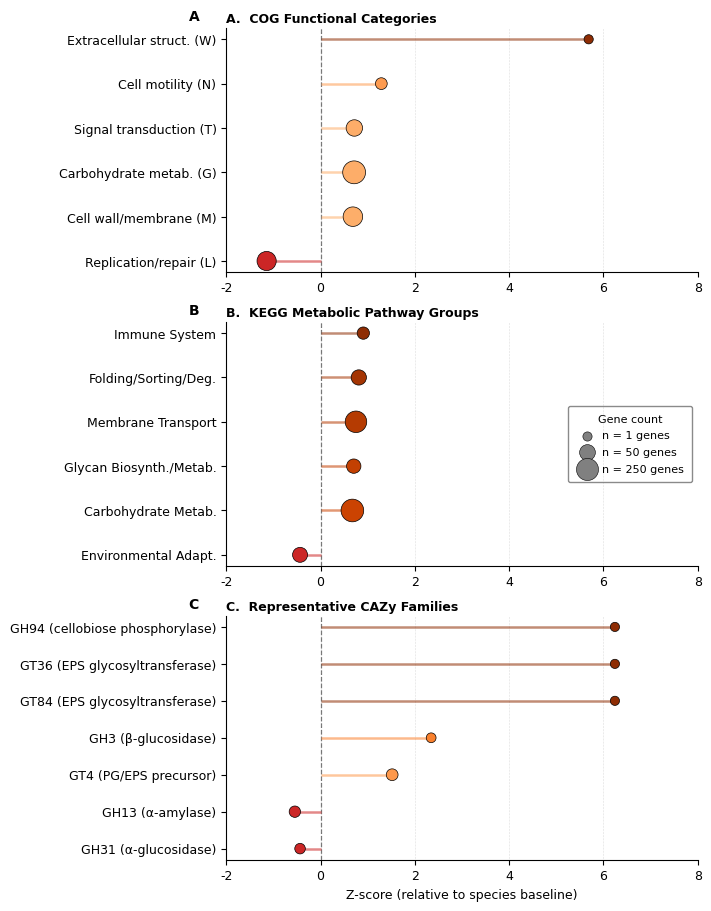

Write the Python code that produced this figure.
#!/usr/bin/env python3
"""Generates Figure 2: Multi-panel functional genomic enrichment of L. paracasei SCA72564.

Produces a three-panel lollipop figure summarising Z-score enrichment across
COG functional categories (Panel A), KEGG metabolic pathway groups (Panel B),
and representative CAZy family distributions (Panel C). Bubble area scales
with the absolute gene count per category; colour encodes enrichment direction
relative to the L. paracasei species-level baseline (ProbioMinServer2).

Output files:
    SCA72564_Figure2_functional_enrichment.tiff  — 600 dpi TIFF for journal submission
    SCA72564_Figure2_functional_enrichment.png   — 300 dpi PNG for draft review

Usage:
    python3 FIGURE2.py

Todo:
    Confirm PANEL_B_DATA and PANEL_C_DATA values flagged with [VERIFY] comments
    against raw ProbioMinServer2 output tables before final submission.

References:
    Vallente, J.E. et al. (2026). Prebiotic Adaptations of Lacticaseibacillus
    paracasei subsp. paracasei SCA72564 Isolated from Dioscorea esculenta in
    Ilocos Norte, Philippines.

    eggNOG-mapper v2.1.12; KEGG (Kanehisa, 2000); CAZy (Drula et al., 2022).
    Raw outputs archived at: https://github.com/ephraimrv/paracasei-SCA72564/tree/main/functional_analysis
"""

__author__ = "Jan Ephraim R. Vallente"
__email__ = "ephrvallente@gmail.com"
__version__ = "1.0.0"
__license__ = "MIT"
__status__ = "Final"


# ─── third-party ─────────────────────────────────────────────────────────────
import matplotlib
import matplotlib.pyplot as plt
import numpy as np

# ─── figure configuration constants ──────────────────────────────────────────
# Journal target: double-column width (7.0 in) with 3 stacked panels.
# Increase FIGURE_HEIGHT to 10.5 if label text overflows on narrow displays.
FIGURE_WIDTH: float = 7.0
FIGURE_HEIGHT: float = 9.0
DPI_TIFF: int = 600  # minimum for most journals; use 1200 for line art only
DPI_PNG: int = 300
FONT_FAMILY: str = "monospace"
FONT_MONOSPACE: str = "JetBrainsMonoNL NFM"
BASE_FONT_SIZE: int = 9

# Bubble area scaling: s = BUBBLE_BASE + sqrt(count) * BUBBLE_SCALE
# Matplotlib scatter 's' is area in typographic points².
# Practical visible range: ~30 (single gene) → ~300 (300+ genes).
BUBBLE_BASE: float = 30.0
BUBBLE_SCALE: float = 14.0

# Shared x-axis range across all three panels (enables visual comparison).
XAXIS_MIN: float = -2.0
XAXIS_MAX: float = 8.0

# ─── panel data ──────────────────────────────────────────────────────────────
# Each dict contains:
#   label  : panel heading string (e.g. "A. COG Categories")
#   labs   : y-axis category labels (top → bottom)
#   vals   : corresponding Z-scores
#   counts : absolute gene count per category (drives bubble area)
#
# IMPORTANT — counts drive bubble size only; they do not affect Z-scores.
# All vals and counts should match the values reported in the manuscript
# Results section. Items marked [VERIFY] need confirmation from raw output
# before this figure is submitted.

PANEL_A_DATA: dict = {
    "label": "A.  COG Functional Categories",
    "labs": [
        "Extracellular struct. (W)",
        "Cell motility (N)",
        "Signal transduction (T)",
        "Carbohydrate metab. (G)",
        "Cell wall/membrane (M)",
        "Replication/repair (L)",
    ],
    # Z = 5.688 for Category W — corrected from 5.689 in earlier draft.
    # All values confirmed against manuscript Results section.
    "vals": [5.688, 1.290, 0.718, 0.713, 0.687, -1.143],
    # Gene counts confirmed from manuscript:
    #   W=1 (tetratricopeptide repeat protein), G=295, M=143, L=132.
    #   N=9 and T=62: [VERIFY] — confirm from eggNOG COG output table.
    "counts": [1, 9, 62, 295, 143, 132],
}

PANEL_B_DATA: dict = {
    "label": "B.  KEGG Metabolic Pathway Groups",
    "labs": [
        "Immune System",
        "Folding/Sorting/Deg.",
        "Membrane Transport",
        "Glycan Biosynth./Metab.",
        "Carbohydrate Metab.",
        "Environmental Adapt.",
    ],
    # Z-scores confirmed from raw KEGG pathway Z-score output:
    #   Immune System 0.908, Folding 0.812, Membrane Transport 0.752,
    #   Glycan Biosynthesis/Metabolism 0.705, Carbohydrate Metabolism 0.676,
    #   Environmental Adaptation -0.434.
    "vals": [0.908, 0.812, 0.752, 0.705, 0.676, -0.434],
    # Counts confirmed from manuscript where stated:
    #   Membrane Transport = 225, Carbohydrate Metabolism = 284.
    # Immune System, Folding, Glycan, and Environmental Adaptation counts:
    #   [VERIFY] — confirm gene counts from the KEGG mapping output table
    #   (the Z-score file does not contain per-group gene counts).
    "counts": [12, 42, 225, 30, 284, 38],
}

PANEL_C_DATA: dict = {
    "label": "C.  Representative CAZy Families",
    "labs": [
        "GH94 (cellobiose phosphorylase)",
        "GT36 (EPS glycosyltransferase)",
        "GT84 (EPS glycosyltransferase)",
        "GH3 (\u03b2-glucosidase)",
        "GT4 (PG/EPS precursor)",
        "GH13 (\u03b1-amylase)",
        # GH31 (α-glucosidase) IS cited in the manuscript Results; GH32 from an
        # earlier draft was an error and has been removed. All values below are
        # confirmed against the raw --isolate-s CAZy SCAT Z-score output.
        "GH31 (\u03b1-glucosidase)",
    ],
    # All Z-scores confirmed from raw SCAT output:
    #   GH94/GT36/GT84 = 6.245; GH3 = 2.347; GT4 = 1.520;
    #   GH13 = -0.544; GH31 = -0.434.
    "vals": [6.245, 6.245, 6.245, 2.347, 1.520, -0.544, -0.434],
    # Family gene counts in SCA72564. GT4=9, GH13=7 retained from draft;
    # confirm single-gene families (GH94/GT36/GT84) against annotation if needed.
    "counts": [1, 1, 1, 2, 9, 7, 4],  # GH31=4 confirmed from SCA72564_COUNTS.tsv
}

PANEL_DATA: list[dict] = [PANEL_A_DATA, PANEL_B_DATA, PANEL_C_DATA]

# ─── figure caption (for reference; not rendered in the figure itself) ────────
FIGURE_CAPTION: str = (
    "Figure 2. Functional genomic enrichment of L. paracasei SCA72564 relative to "
    "the species-level baseline. Z-scores were computed as Z = (x − μ) / σ, where x "
    "is the gene count per category in SCA72564, μ the mean count across reference "
    "L. paracasei genomes, and σ the standard deviation. "
    "(A) COG functional category distribution. "
    "(B) KEGG metabolic pathway group enrichment. "
    "(C) Representative CAZy family enrichment. "
    "Bubble area is proportional to the absolute gene count per category. "
    "Orange bubbles indicate enrichment (Z > 0); red bubbles indicate depletion (Z < 0). "
    "The dashed vertical line marks Z = 0."
)


# ─── helper functions ─────────────────────────────────────────────────────────


def compute_bubble_sizes(counts: list[int]) -> list[float]:
    """Convert gene counts to matplotlib scatter marker areas.

    Uses a square-root scaling law so that bubble area grows sub-linearly
    with gene count, preventing low-count families from disappearing and
    high-count families from overwhelming the panel.

    Args:
        counts: Absolute gene counts for each category.

    Returns:
        List of marker areas (points²) suitable for the ``s`` parameter
        of :func:`matplotlib.axes.Axes.scatter`.
    """
    return [BUBBLE_BASE + np.sqrt(c) * BUBBLE_SCALE for c in counts]


def category_color(
    z_score: float, cmap: matplotlib.colors.Colormap, z_max_pos: float
) -> tuple[float, float, float, float]:
    """Map a single Z-score to an RGBA colour.

    Enriched categories (Z ≥ 0) receive a warm orange hue scaled by
    relative enrichment magnitude.  Depleted categories (Z < 0) receive
    a fixed semantic red.

    Args:
        z_score:   Z-score for one category.
        cmap:      Matplotlib colourmap instance for positive values.
        z_max_pos: Maximum positive Z-score in the current panel (used for
                   normalisation).

    Returns:
        RGBA tuple in [0, 1] range.
    """
    if z_score >= 0:
        normalised = 0.30 + (z_score / z_max_pos) * 0.65
        return cmap(min(normalised, 1.0))
    return (0.80, 0.15, 0.15, 1.00)  # desaturated red for depletion


def draw_panel(
    ax: plt.Axes,
    data: dict,
    panel_letter: str,
    cmap: matplotlib.colors.Colormap,
    is_bottom: bool = False,
) -> None:
    """Render one lollipop panel onto a pre-existing Axes object.

    Args:
        ax:           Target Axes.
        data:         Panel data dict with keys ``label``, ``labs``,
                      ``vals``, and ``counts``.
        panel_letter: Single uppercase letter for the panel label (e.g., "A").
        cmap:         Colourmap for enriched categories.
        is_bottom:    If True, draw the shared x-axis label.

    Returns:
        None
    """
    labels = data["labs"]
    values = data["vals"]
    counts = data["counts"]
    sizes = compute_bubble_sizes(counts)
    z_max = max((v for v in values if v > 0), default=1.0)
    colours = [category_color(v, cmap, z_max) for v in values]

    # Strip panel background fill for transparent output
    ax.set_facecolor("none")

    # --- reference line at Z = 0 ---
    ax.axvline(0, color="black", linewidth=0.9, linestyle="--", alpha=0.50, zorder=1)

    # --- light horizontal grid ---
    ax.set_axisbelow(True)
    ax.grid(axis="x", color="grey", linestyle=":", linewidth=0.4, alpha=0.5)

    # --- lollipop stems ---
    ax.hlines(
        y=labels,
        xmin=0,
        xmax=values,
        color=colours,
        alpha=0.55,
        linewidth=1.8,
        zorder=2,
    )

    # --- bubbles ---
    ax.scatter(
        values,
        labels,
        s=sizes,
        color=colours,
        zorder=3,
        edgecolors="black",
        linewidths=0.5,
    )

    # --- axes configuration ---
    ax.set_xlim(XAXIS_MIN, XAXIS_MAX)
    ax.invert_yaxis()
    ax.tick_params(axis="both", which="major", labelsize=BASE_FONT_SIZE)
    ax.spines["top"].set_visible(False)
    ax.spines["right"].set_visible(False)

    # --- panel title (flush left, inside axes) ---
    ax.set_title(
        data["label"],
        loc="left",
        fontweight="bold",
        fontsize=BASE_FONT_SIZE,
        pad=4,
    )

    # --- bold panel letter (top-left corner) ---
    ax.text(
        -0.08,
        1.02,
        panel_letter,
        transform=ax.transAxes,
        fontsize=BASE_FONT_SIZE + 1,
        fontweight="bold",
        va="bottom",
        ha="left",
    )

    # --- x-axis label on bottom panel only ---
    if is_bottom:
        ax.set_xlabel("Z-score (relative to species baseline)", fontsize=BASE_FONT_SIZE)


def add_legend(ax: plt.Axes) -> None:
    """Attach a compact bubble-size legend to Panel B's axes.

    Placed inside Panel B (KEGG), which has the most white space —
    all Z-scores top out at 0.908 on an x-axis that runs to 8, leaving
    the right ~85% of that panel empty.  Anchoring the legend here avoids
    the bottom-panel overlap caused by a figure-level legend.

    Args:
        ax: The Panel B Axes object (KEGG panel).

    Returns:
        None
    """
    legend_counts = [1, 50, 250]
    legend_sizes = compute_bubble_sizes(legend_counts)
    handles = [
        plt.scatter(
            [],
            [],
            s=s,
            color="grey",
            edgecolors="black",
            linewidths=0.4,
            label=f"n = {cnt} genes",
        )
        for s, cnt in zip(legend_sizes, legend_counts)
    ]
    ax.legend(
        handles=handles,
        title="Gene count",
        title_fontsize=BASE_FONT_SIZE - 1,
        fontsize=BASE_FONT_SIZE - 1,
        loc="center right",
        frameon=True,
        framealpha=0.92,
        edgecolor="grey",
        facecolor="none",  # Force legend frame to be transparent/clear
        handletextpad=0.4,
        labelspacing=0.6,
        borderpad=0.7,
    )


# ─── main entry point ────────────────────────────────────────────────────────


def generate_figure(
    output_stem: str = "SCA72564_Figure2_functional_enrichment",
) -> None:
    """Generate and save Figure 2 as high-resolution TIFF and PNG.

    Creates a three-panel lollipop figure and writes:
        ``{output_stem}.tiff`` — 600 dpi TIFF for journal submission.
        ``{output_stem}.png``  — 300 dpi PNG for draft review.

    Args:
        output_stem: File name stem (without extension) for both outputs.

    Returns:
        None

    Raises:
        OSError: If matplotlib cannot locate the configured font, change
            ``FONT_MONOSPACE`` to ``"Courier New"`` or ``"DejaVu Sans Mono"``
            as a cross-platform fallback.
    """
    # --- global typography ---
    plt.rcParams["font.family"] = FONT_FAMILY
    plt.rcParams["font.monospace"] = [FONT_MONOSPACE]
    plt.rcParams["font.size"] = BASE_FONT_SIZE
    plt.rcParams["axes.linewidth"] = 0.8

    # --- colourmap (use new API; falls back gracefully on older matplotlib) ---
    try:
        cmap = matplotlib.colormaps["Oranges"]
    except AttributeError:  # matplotlib < 3.5
        cmap = plt.get_cmap("Oranges")  # type: ignore[attr-defined]

    # --- build figure ---
    panel_letters = ["A", "B", "C"]
    fig, axes = plt.subplots(
        3,
        1,
        figsize=(FIGURE_WIDTH, FIGURE_HEIGHT),
        dpi=DPI_PNG,
        constrained_layout=True,
    )

    # Strip figure canvas background fill for transparent output
    fig.patch.set_facecolor("none")

    for idx, (ax, data, letter) in enumerate(zip(axes, PANEL_DATA, panel_letters)):
        draw_panel(
            ax=ax,
            data=data,
            panel_letter=letter,
            cmap=cmap,
            is_bottom=(idx == len(PANEL_DATA) - 1),
        )

    add_legend(axes[1])  # anchor legend inside Panel B (most empty space)

    # --- save TIFF (submission) ---
    tiff_path = f"{output_stem}.tiff"
    fig.savefig(tiff_path, format="tiff", dpi=DPI_TIFF, bbox_inches="tight")
    print(f"Saved: {tiff_path}  ({DPI_TIFF} dpi)")

    # --- save PNG (draft review — transparent background) ---
    # Transparent background floats cleanly in Word/Slides without a white box.
    # The TIFF stays white as journals expect for print.
    png_path = f"{output_stem}.png"
    fig.savefig(
        png_path, format="png", dpi=DPI_PNG, bbox_inches="tight", transparent=True
    )
    print(f"Saved: {png_path}  ({DPI_PNG} dpi, transparent)")

    plt.close(fig)
    print(f"\nFigure caption (for manuscript):\n{FIGURE_CAPTION}")


def main() -> None:
    """Entry point when the script is executed directly."""
    generate_figure()


if __name__ == "__main__":
    main()
